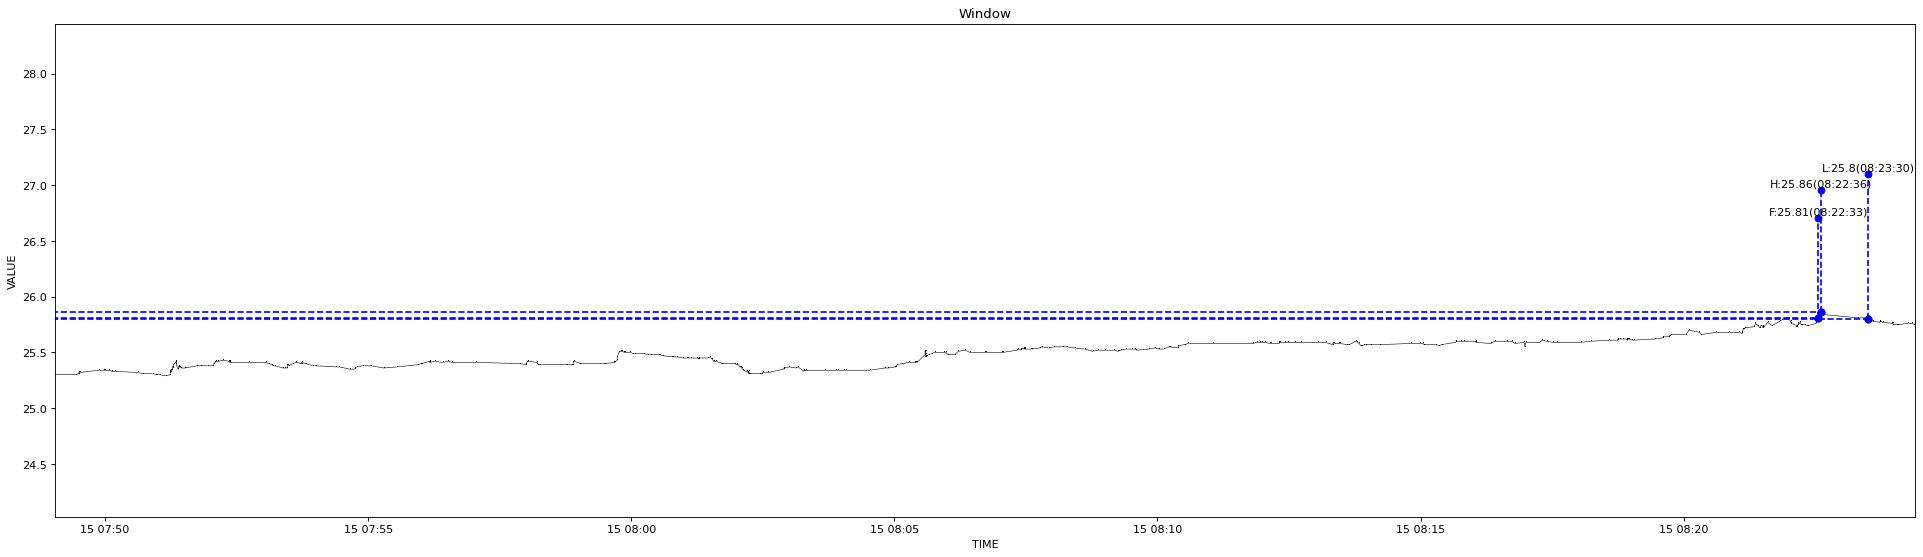

Values plotted in this chart, from the file beside it:
1639525743128, 25.3
1639525767213, 25.3
1639525770099, 25.31
1639525770204, 25.31
1639525770316, 25.32
1639525771483, 25.32
1639525793001, 25.34
1639525799809, 25.34
1639525800789, 25.34
1639525804742, 25.34
1639525808550, 25.33
1639525811042, 25.33
1639525811179, 25.33
1639525837121, 25.32
1639525837225, 25.32
1639525843749, 25.31
1639525843851, 25.31
1639525855016, 25.31
1639525858612, 25.3
1639525858735, 25.3
1639525858974, 25.3
1639525859077, 25.3
1639525859209, 25.3
1639525859336, 25.3
1639525863460, 25.3
1639525869800, 25.29
1639525870838, 25.29
1639525874717, 25.3
1639525874937, 25.3
1639525875254, 25.34
1639525875369, 25.32
1639525876682, 25.34
1639525877024, 25.36
1639525877153, 25.36
1639525877516, 25.37
1639525879376, 25.4
1639525881540, 25.41
1639525881695, 25.42
1639525881925, 25.4
1639525883771, 25.35
1639525884241, 25.37
1639525884355, 25.38
1639525884460, 25.38
1639525884590, 25.38
1639525885069, 25.37
1639525887435, 25.36
1639525891075, 25.36
1639525905660, 25.38
1639525909337, 25.38
1639525909437, 25.38
1639525917755, 25.38
1639525923427, 25.38
1639525924254, 25.4
1639525925825, 25.41
1639525927240, 25.42
1639525927841, 25.42
1639525929675, 25.42
1639525935466, 25.43
1639525941671, 25.42
1639525941916, 25.42
1639525942269, 25.41
... 390 more rows
